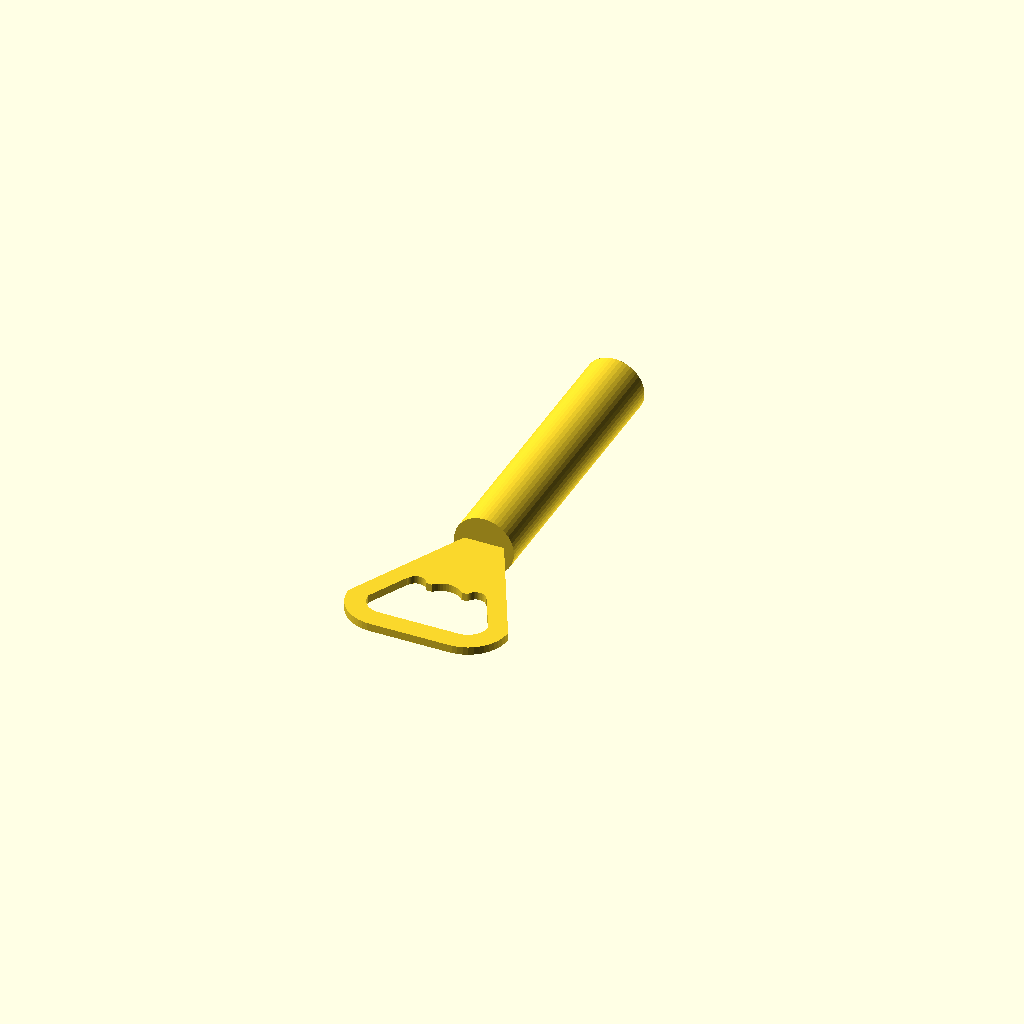
Cell 1: the model at its default parameters.
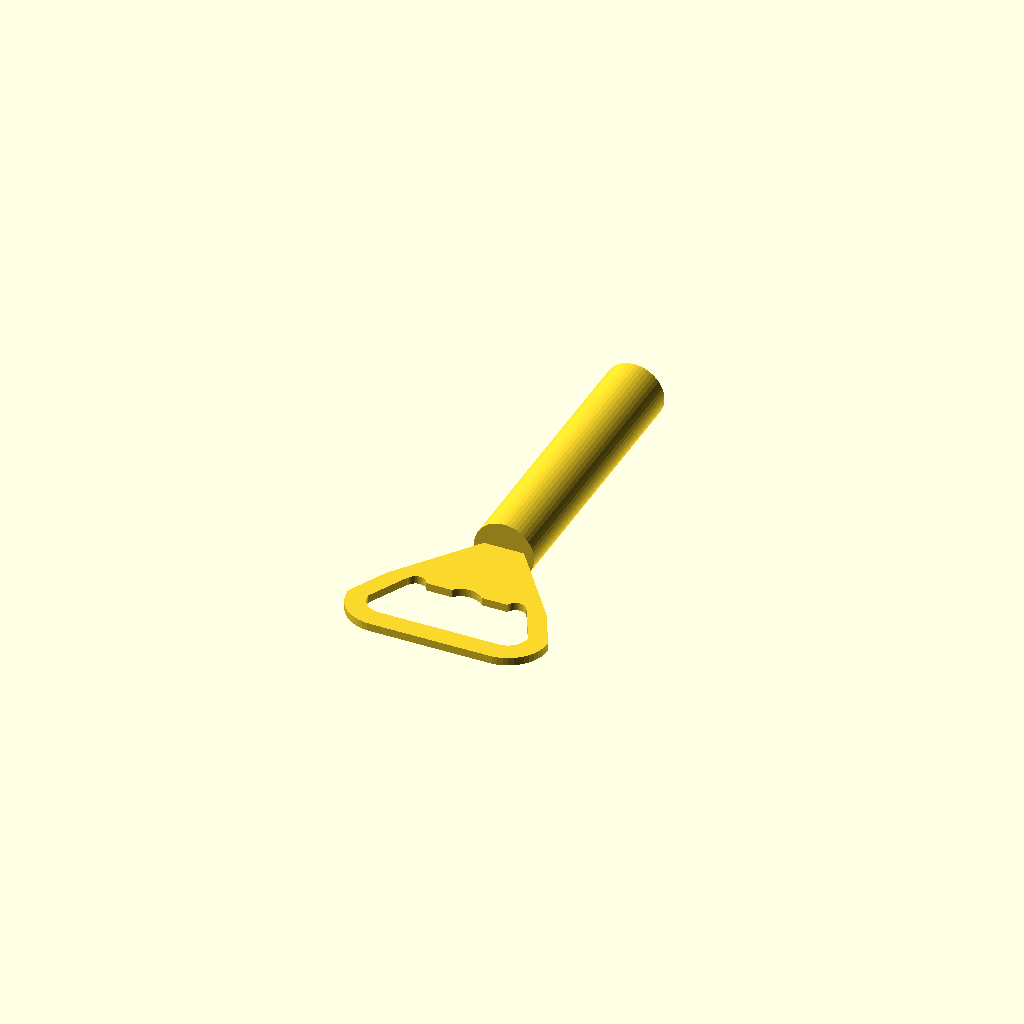
Cell 2 — width set to 50, the other parameters unchanged.
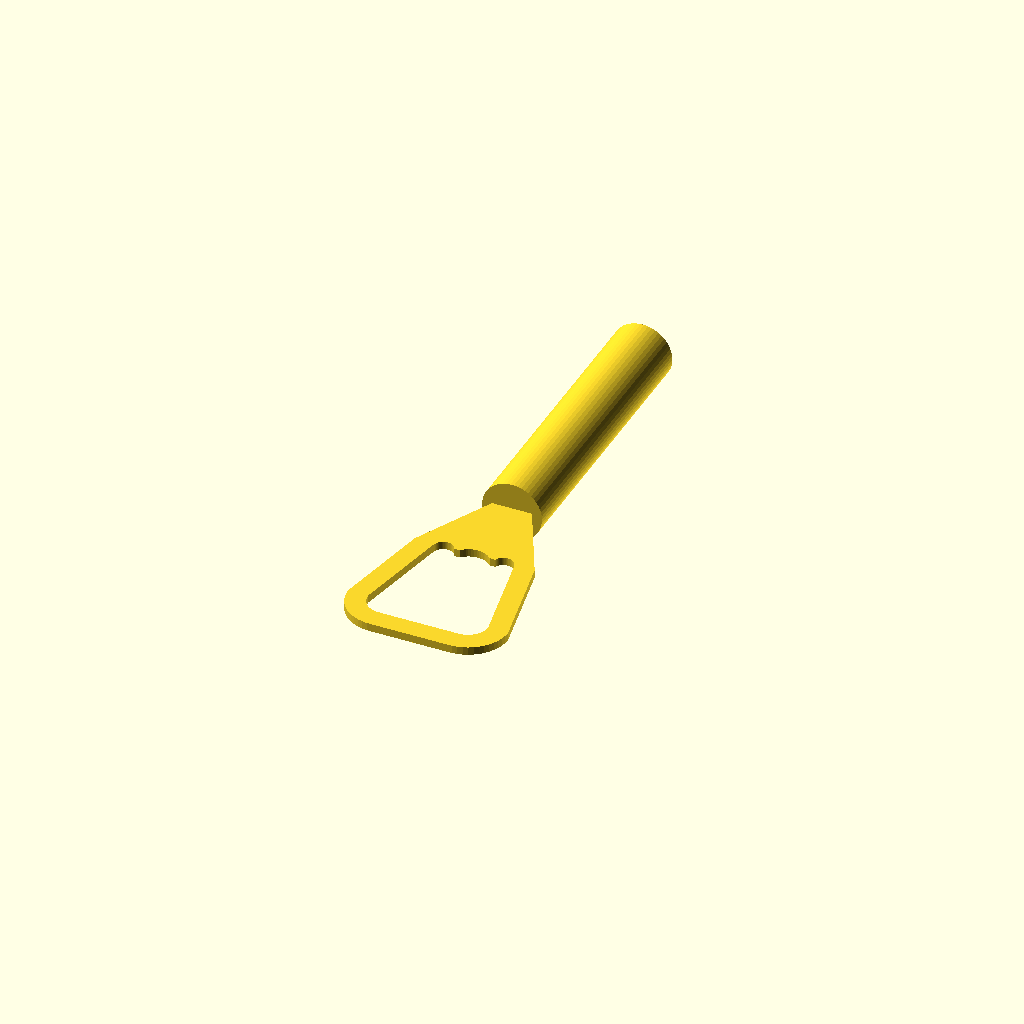
Cell 3: openingHeight = 30 (everything else at default).
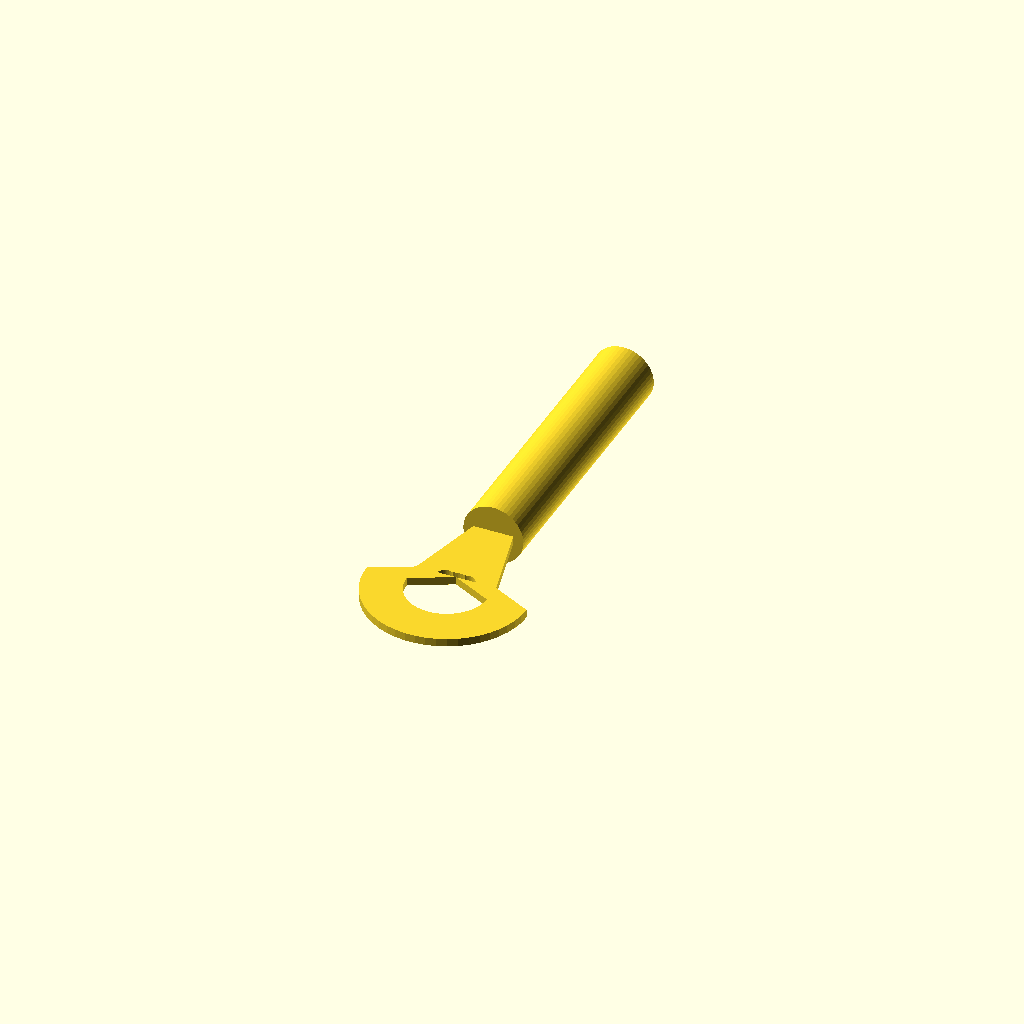
Cell 4: frameWidth = 10 (everything else at default).
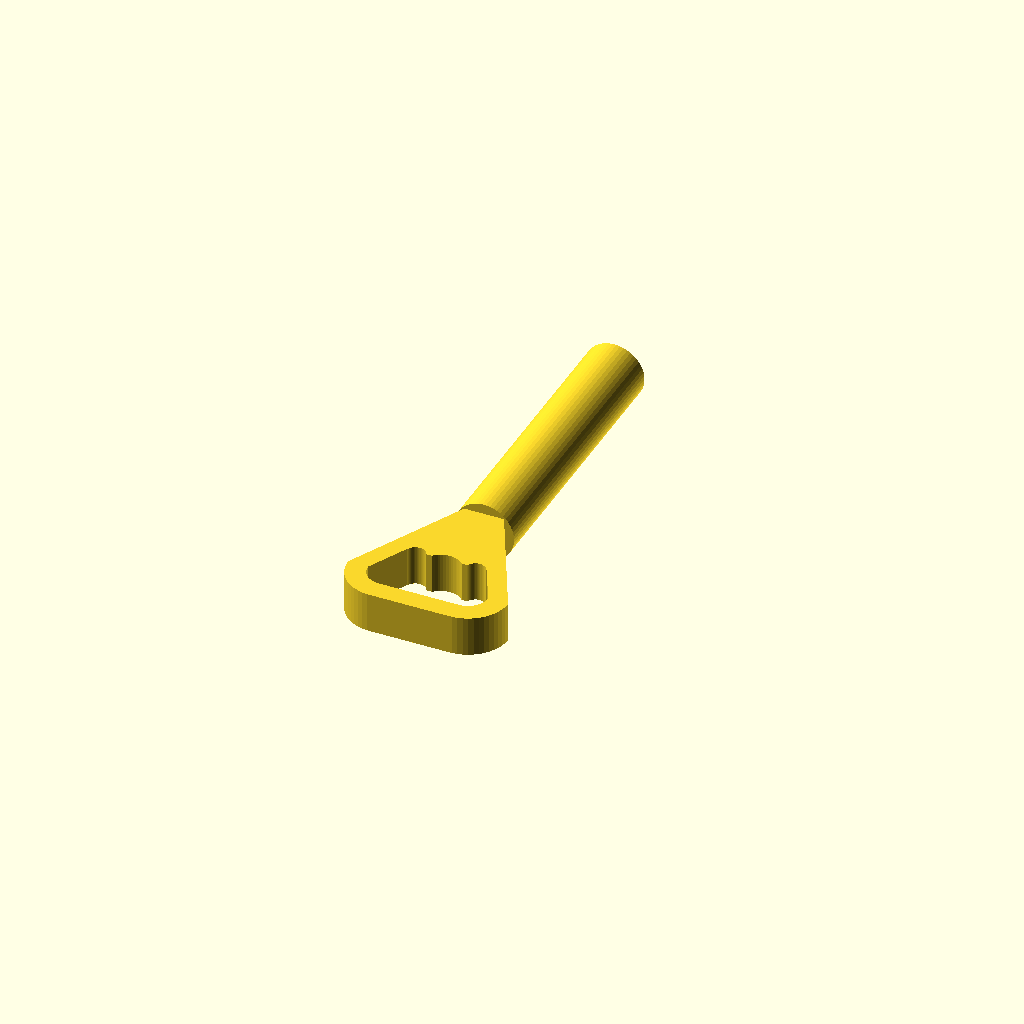
Cell 5 — thickness set to 10, the other parameters unchanged.
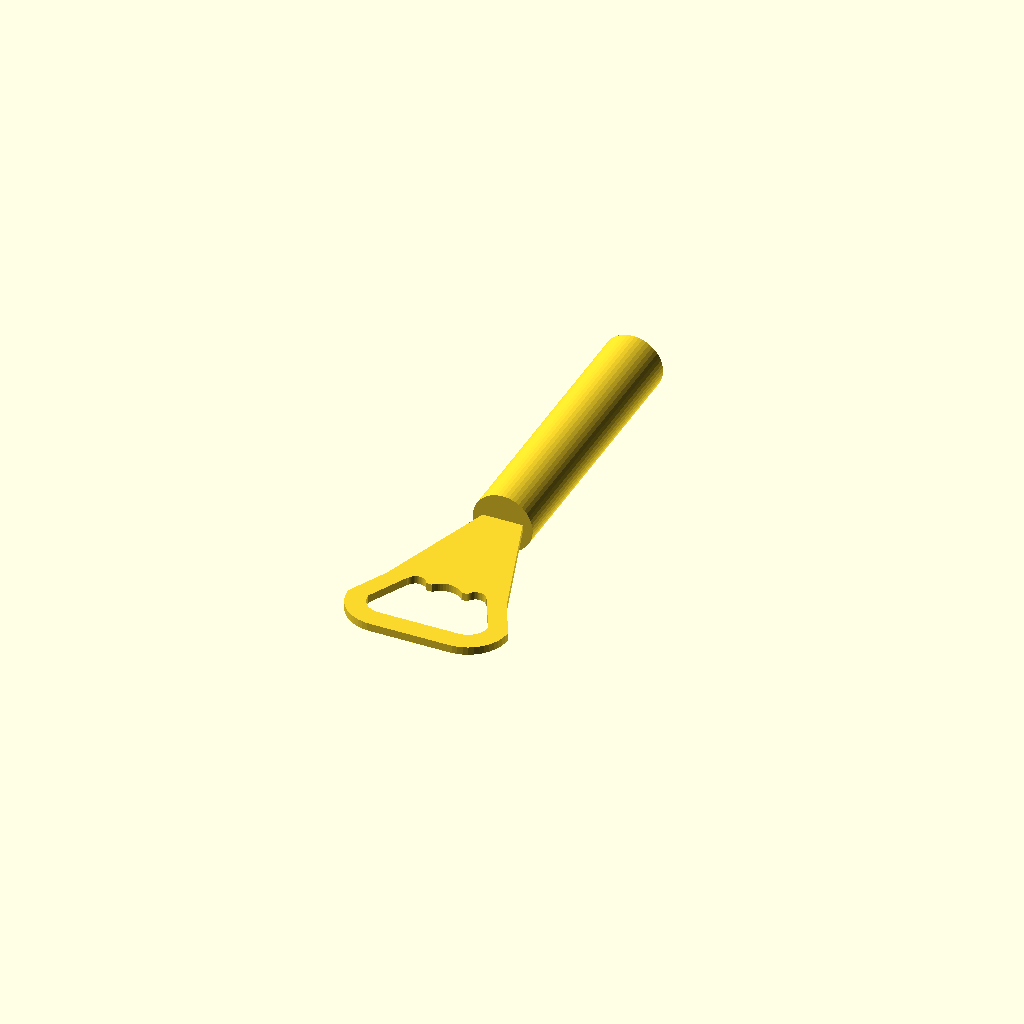
Cell 6: neckHeight = 30 (everything else at default).
One fixed orthographic camera (rotation 55°, 0°, 25°; colour scheme Cornfield) for every cell.
OpenSCAD source file scadFiles/186482/350525.scad:
// Set the total width of the bottle opener

width = 40; //[30:50]

// Set the height of the opening

openingHeight = 15; //[5:30]

// Set the width of the openers frame

frameWidth = 5; //[3:10]

// Set the thickness of the frame of the opener

thickness = 2; //[2:10]

// Set the height of the neck of the opener

neckHeight = 20; //[15:30]

// Set the width of the neck of the opener

neckWidth = 10; //[5:15]

// Set the radius of the small cavity

smallPinCircle = 2.5; // 

// Set the height of the small cavity

smallPinLoc = 3; // 

// Set the radius of the big cavity

bigPinCircle = 5; //

// Set the height of the big cavity

bigPinLoc = 1.5; // 

// Set the radius of the grip

gripWidth = 7.5; // [5:15]

// Set the length of the grip

gripLength = 70; // [40:150]



/* [hidden] */



$fn = 50;



union()

{

	linear_extrude(height = thickness)

	union()

	{

		intersection()

		{

			difference()

			{

				translate([frameWidth*2,frameWidth*2,0])circle(frameWidth*2);

				translate([frameWidth*2,frameWidth*2,0])circle(frameWidth);

			}

			polygon(points = [ [0,0], [0, frameWidth*2], [frameWidth*2,frameWidth*2], [frameWidth*2,frameWidth], [frameWidth*2,0] ], paths = [[0,1,2,3,4]] );

		}

		polygon(points = [ [0,frameWidth*2], [frameWidth,frameWidth*2], [frameWidth*2,openingHeight+(frameWidth)], [frameWidth,openingHeight+(frameWidth)] ], paths = [[0,1,2,3]] );

		polygon(points = [ [frameWidth*2,0], [width-(frameWidth*2),0], [width-(frameWidth*2),frameWidth], [frameWidth*2,frameWidth] ], paths = [[0,1,2,3]] );

		intersection()

		{

			difference()

			{

				translate([width-frameWidth*2,frameWidth*2,0])circle(frameWidth*2);

				translate([width-frameWidth*2,frameWidth*2,0])circle(frameWidth);

			}

			polygon(points = [ [width,0], [width, frameWidth*2], [width-frameWidth*2,frameWidth*2], [width-frameWidth*2,frameWidth], [width-frameWidth*2,0] ], paths = [[0,1,2,3,4]] );

		}

		polygon(points = [ [width,frameWidth*2], [width-frameWidth,frameWidth*2], [width-frameWidth*2,openingHeight+(frameWidth)], [width-frameWidth,openingHeight+(frameWidth)] ], paths = [[0,1,2,3]] );

		difference()

		{

			polygon(points = [ [frameWidth,openingHeight+frameWidth], [width-frameWidth,openingHeight+frameWidth], [width/2+neckWidth/2,openingHeight+frameWidth+neckHeight], [width/2-neckWidth/2,openingHeight+frameWidth+neckHeight] ], paths = [[0,1,2,3]] );

			intersection()

			{

				translate([frameWidth*2+smallPinCircle,openingHeight+frameWidth-smallPinCircle/3,0])circle(smallPinCircle);

				polygon(points = [ [frameWidth,openingHeight+frameWidth], [width-frameWidth,openingHeight+frameWidth], [width/2+neckWidth/2,openingHeight+frameWidth+neckHeight], [width/2-neckWidth/2,openingHeight+frameWidth+neckHeight] ], paths = [[0,1,2,3]] );

			}

			intersection()

			{

				translate([width-frameWidth*2-smallPinCircle,openingHeight+frameWidth-smallPinCircle/smallPinLoc,0])circle(smallPinCircle);

				polygon(points = [ [frameWidth,openingHeight+frameWidth], [width-frameWidth,openingHeight+frameWidth], [width/2+neckWidth/2,openingHeight+frameWidth+neckHeight], [width/2-neckWidth/2,openingHeight+frameWidth+neckHeight] ], paths = [[0,1,2,3]] );

			}

			intersection()

			{

				translate([width/2,openingHeight+frameWidth-bigPinCircle/bigPinLoc,0])circle(bigPinCircle);

				polygon(points = [ [frameWidth,openingHeight+frameWidth], [width-frameWidth,openingHeight+frameWidth], [width/2+neckWidth/2,openingHeight+frameWidth+neckHeight], [width/2-neckWidth/2,openingHeight+frameWidth+neckHeight] ], paths = [[0,1,2,3]] );

			}

		}

	}

	translate([width/2,openingHeight+frameWidth+neckHeight,thickness/2])rotate(a=-90, v=[1,0,0])cylinder(h = gripLength, r = gripWidth);

}
Customizer parameters (derived from the source; name, type, default, range or options):
width: number, default 40, range 30 to 50
openingHeight: number, default 15, range 5 to 30
frameWidth: number, default 5, range 3 to 10
thickness: number, default 2, range 2 to 10
neckHeight: number, default 20, range 15 to 30
neckWidth: number, default 10, range 5 to 15
smallPinCircle: number, default 2.5
smallPinLoc: number, default 3
bigPinCircle: number, default 5
bigPinLoc: number, default 1.5
gripWidth: number, default 7.5, range 5 to 15
gripLength: number, default 70, range 40 to 150
